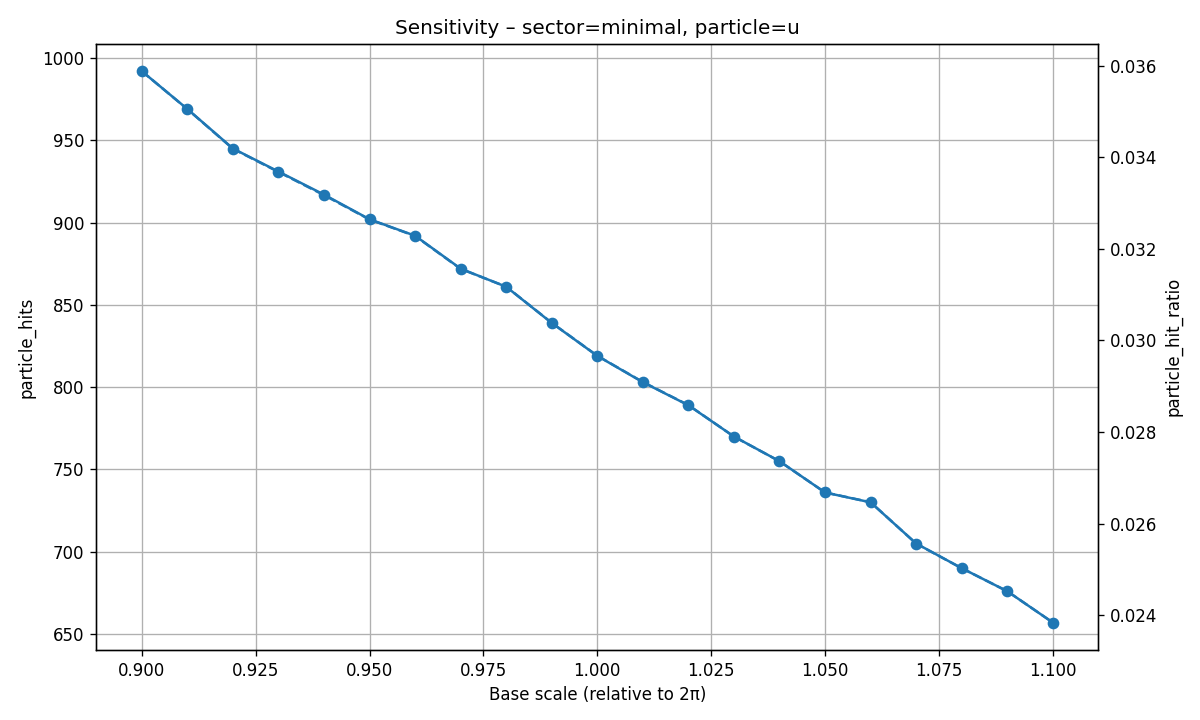

The file beside this chart, header and first rows:
base_scale, possible_ET, real_ET, hit_ratio, particle_key, particle_hits, particle_hit_ratio
0.9, 27648, 1772, 0.06409, u, 992, 0.03588
0.91, 27646, 1730, 0.06258, u, 969, 0.03505
0.92, 27644, 1694, 0.06128, u, 945, 0.03418
0.93, 27644, 1672, 0.06048, u, 931, 0.03368
0.94, 27644, 1651, 0.05972, u, 917, 0.03317
0.95, 27635, 1641, 0.05938, u, 902, 0.03264
0.96, 27633, 1620, 0.05863, u, 892, 0.03228
0.97, 27629, 1588, 0.05748, u, 872, 0.03156
0.98, 27620, 1567, 0.05673, u, 861, 0.03117
0.99, 27614, 1541, 0.05581, u, 839, 0.03038
1, 27610, 1504, 0.05447, u, 819, 0.02966
1.01, 27603, 1489, 0.05394, u, 803, 0.02909
1.02, 27601, 1462, 0.05297, u, 789, 0.02859
1.03, 27600, 1438, 0.0521, u, 770, 0.0279
1.04, 27596, 1417, 0.05135, u, 755, 0.02736
1.05, 27588, 1389, 0.05035, u, 736, 0.02668
1.06, 27583, 1376, 0.04989, u, 730, 0.02647
1.07, 27581, 1339, 0.04855, u, 705, 0.02556
1.08, 27574, 1325, 0.04805, u, 690, 0.02502
1.09, 27568, 1310, 0.04752, u, 676, 0.02452
1.1, 27561, 1289, 0.04677, u, 657, 0.02384
